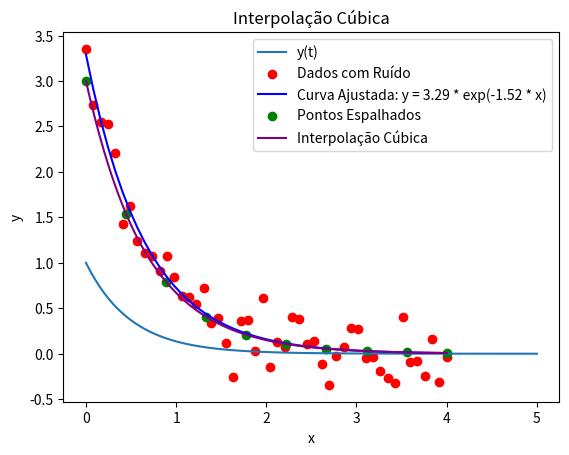

Reproduce this figure in Python.
# -*- coding: utf-8 -*-
"""SciPy.ipynb

Automatically generated by Colab.

Original file is located at
    https://colab.research.google.com/<link-removed>

Resolução de Equação Diferencial:

Definimos a função dydt como a derivada de
𝑦
y em relação a
𝑡
t, representando a equação diferencial
𝑦
′
=
−
2
𝑦
y
′
 =−2y.
Utilizamos solve_ivp para resolver a equação diferencial no intervalo de tempo de 0 a 5.
A solução é plotada usando Matplotlib para visualizar o comportamento de
𝑦
(
𝑡
)
y(t).
Otimização de Função:

Definimos a função f(x) = (x - 3)^2 + 4 que desejamos minimizar.
Usamos minimize com o método BFGS, que é um algoritmo de otimização eficiente para encontrar o valor mínimo da função.
A função imprime o valor mínimo de
𝑓
(
𝑥
)
f(x) e o valor de
𝑥
x onde o mínimo ocorre.
"""

# Primeiro, vamos importar as bibliotecas necessárias
import numpy as np
import matplotlib.pyplot as plt
from scipy.integrate import solve_ivp
from scipy.optimize import minimize

# 1. Resolvendo uma Equação Diferencial com SciPy
# Vamos resolver a equação diferencial y' = -2 * y com y(0) = 1

# Definindo a função que representa a derivada de y em relação a t
def dydt(t, y):
    return -2 * y

# Condições iniciais
y0 = [1]  # Valor inicial de y
t_span = (0, 5)  # Intervalo de tempo

# Resolvendo a equação diferencial
solution = solve_ivp(dydt, t_span, y0, t_eval=np.linspace(0, 5, 100))

# Plotando a solução
plt.plot(solution.t, solution.y[0], label="y(t)")
plt.xlabel("Tempo t")
plt.ylabel("y(t)")
plt.title("Solução da Equação Diferencial y' = -2 * y")
plt.legend()
plt.show()

# 2. Otimizando uma Função com SciPy
# Agora, vamos encontrar o mínimo da função f(x) = (x - 3)^2 + 4

# Definindo a função a ser minimizada
def f(x):
    return (x - 3) ** 2 + 4

# Ponto inicial para o algoritmo de otimização
x0 = [0]

# Usando o método 'BFGS' para encontrar o mínimo
result = minimize(f, x0, method='BFGS')

# Exibindo o resultado
print("Valor mínimo de f(x):", result.fun)
print("Valor de x que minimiza f(x):", result.x)

"""Exemplo de Ajuste de Curva e Interpolação com SciPy
Neste exemplo, vamos:

Gerar dados simulados e ajustá-los a uma curva exponencial usando curve_fit da SciPy.
Interpolar os dados usando interp1d para criar uma curva suave entre os pontos.
"""

# Importando bibliotecas necessárias
import numpy as np
import matplotlib.pyplot as plt
from scipy.optimize import curve_fit
from scipy.interpolate import interp1d

# 1. Ajuste de Curva (Curve Fitting)
# Gerando dados simulados com ruído
np.random.seed(0)
x_data = np.linspace(0, 4, 50)
y_data = 3 * np.exp(-1.5 * x_data) + np.random.normal(0, 0.2, x_data.size)

# Definindo a função exponencial para ajuste
def exponential_func(x, a, b):
    return a * np.exp(b * x)

# Ajustando a curva aos dados
params, covariance = curve_fit(exponential_func, x_data, y_data, p0=[2, -1])
a_fit, b_fit = params

# Plotando os dados originais e a curva ajustada
plt.scatter(x_data, y_data, label="Dados com Ruído", color="red")
plt.plot(x_data, exponential_func(x_data, a_fit, b_fit), label=f"Curva Ajustada: y = {a_fit:.2f} * exp({b_fit:.2f} * x)", color="blue")
plt.xlabel("x")
plt.ylabel("y")
plt.title("Ajuste de Curva Exponencial")
plt.legend()
plt.show()

# 2. Interpolação (Interpolation)
# Selecionando alguns pontos de dados esparsos
x_sparse = np.linspace(0, 4, 10)
y_sparse = 3 * np.exp(-1.5 * x_sparse)

# Criando a função de interpolação
interp_func = interp1d(x_sparse, y_sparse, kind='cubic')

# Gerando pontos interpolados
x_dense = np.linspace(0, 4, 100)
y_dense = interp_func(x_dense)

# Plotando os pontos esparsos e a interpolação
plt.scatter(x_sparse, y_sparse, label="Pontos Espalhados", color="green")
plt.plot(x_dense, y_dense, label="Interpolação Cúbica", color="purple")
plt.xlabel("x")
plt.ylabel("y")
plt.title("Interpolação Cúbica")
plt.legend()
plt.show()